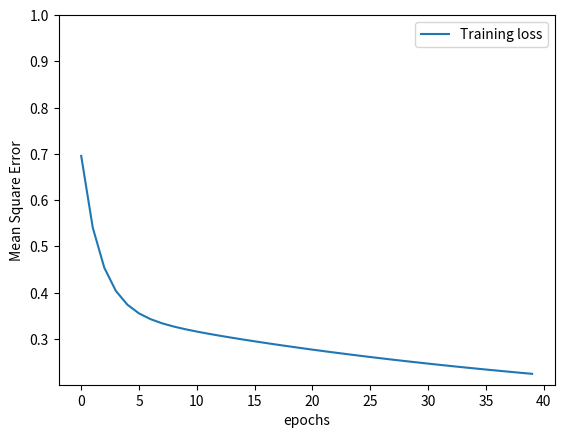

Reproduce this figure in Python.
#encoding=utf-8
import numpy as np
import math
import pandas as pd
import matplotlib.pyplot as plt
import sys


#process the dataset

data = [['青绿', '蜷缩', '浊响','清晰','凹陷','硬滑','是'],
               ['乌黑', '蜷缩', '沉闷','清晰','凹陷','硬滑','是'],
               ['乌黑', '蜷缩', '浊响','清晰','凹陷','硬滑','是'],
               ['青绿', '稍蜷', '浊响','清晰','稍凹','软粘','是'],
               ['乌黑', '稍蜷', '浊响','稍糊','稍凹','软粘','是'],
               ['青绿', '硬挺', '清脆','清晰','平坦','软粘','否'],
               ['浅白', '稍蜷', '沉闷','稍糊','凹陷','硬滑','否'],
               ['乌黑', '稍蜷', '浊响','清晰','稍凹','软粘','否'],
               ['浅白', '蜷缩', '浊响','模糊','平坦','硬滑','否'],
               ['青绿', '蜷缩', '沉闷','稍糊','稍凹','硬滑','否']]

data_test =  [['青绿', '蜷缩', '沉闷','清晰','凹陷','硬滑','是'],
               ['浅白', '蜷缩', '浊响','清晰','凹陷','硬滑','是'],
               ['乌黑', '稍蜷', '浊响','清晰','稍凹','硬滑','是'],
               ['浅白', '硬挺', '清脆','模糊','稍凹','硬滑','否'],
               ['浅白', '蜷缩', '浊响','模糊','平坦','软粘','否'],
               ['青绿', '稍蜷', '浊响','稍糊','凹陷','硬滑','否']]


attributeMap={}
attributeMap['浅白']=0
attributeMap['青绿']=0.5
attributeMap['乌黑']=1
attributeMap['蜷缩']=0
attributeMap['稍蜷']=0.5
attributeMap['硬挺']=1
attributeMap['沉闷']=0
attributeMap['浊响']=0.5
attributeMap['清脆']=1
attributeMap['模糊']=0
attributeMap['稍糊']=0.5
attributeMap['清晰']=1
attributeMap['凹陷']=0
attributeMap['稍凹']=0.5
attributeMap['平坦']=1
attributeMap['硬滑']=0
attributeMap['软粘']=1
attributeMap['否']=0
attributeMap['是']=1

data = np.array(data)
np.random.shuffle(data)
test_targets = np.zeros((7, 1))
train_targets = np.zeros((10, 1))
train_features = np.zeros((10, 6))
test_features = np.zeros((7, 6))
for i in range(len(data)):
    for j in range(len(data[i])):
        if j != 6:
            train_features[i][j] = attributeMap[data[i][j]]
        else:
            train_targets[i][0] = attributeMap[data[i][j]]
for i in range(len(data_test)):
    for j in range(len(data[i])):
        if j != 6:
            test_features[i][j] = attributeMap[data_test[i][j]]
        else:
            test_targets[i][0] = attributeMap[data_test[i][j]]
print('打乱顺序后的train_X')
print(train_features)
print('打乱顺序后的train_Y')
print(train_targets)

# test_features, test_targets = np.array([[4,1],[1, 4]]), np.array([[1],[0]])
# train_features, train_targets = np.array([[2,1],[1,2],[3,2], [3,1],[1,3],[2,3]]), np.array([[1],[0],[1],[1],[0],[0]])
#val_features, val_targets = []


class NeuralNetwork(object):
    def __init__(self, input_nodes, hidden_nodes, output_nodes, learning_rate):
        # Set number of nodes in input, hidden and output layers.
        self.input_nodes = input_nodes
        self.hidden_nodes = hidden_nodes
        self.output_nodes = output_nodes
        # Initialize weights
        self.weights_input_to_hidden = np.random.normal(0.0, self.hidden_nodes ** -0.5,
                                                        (self.input_nodes, self.hidden_nodes))

        self.weights_hidden_to_output = np.random.normal(0.0, self.output_nodes ** -0.5,
                                                         (self.hidden_nodes, self.output_nodes))
        self.lr = learning_rate
        self.activation_function = self.sigmoid

    def sigmoid(self, x):
        return 1.0 / (1 + np.exp(-x))

    def tangenth(self, x):
        return (1.0 * math.exp(x) - 1.0 * math.exp(-x)) / (1.0 * math.exp(x) + 1.0 * math.exp(-x))

    def softmax(self, inMatrix):
        m, n = np.shape(inMatrix)
        outMatrix = np.mat(np.zeros((m, n)))
        soft_sum = 0
        for idx in range(0, n):
            outMatrix[0, idx] = math.exp(inMatrix[0, idx])
            soft_sum += outMatrix[0, idx]
        for idx in range(0, n):
            outMatrix[0, idx] /= soft_sum
        return outMatrix

    def train(self, inputs_list, targets_list):
        '''
        将输入转置，因为权重矩阵为(hidden_dim * input_dim)，
        需要将inputs改为(input_dim * samples),
        得到(hidden_dim * samples)
        '''
        inputs = np.array(inputs_list, ndmin=2)
        targets = np.array(targets_list, ndmin=1)
        #print('inputs', inputs.shape)
        #print('targets', targets.shape)
        hidden_inputs = np.dot(inputs, self.weights_input_to_hidden)
        #print('hidden_inputs_dim', hidden_inputs.shape)
        hidden_outputs = self.activation_function(hidden_inputs)
        
        final_inputs = np.dot(hidden_outputs, self.weights_hidden_to_output,)
        final_outputs = final_inputs
        #print('outputs', final_outputs.shape)
        #print('asd', targets.shape)
        #### Implement the backward pass here ####
        ### Backward pass ###

        output_errors = (targets - final_outputs)
        # errors propagated to the hidden layer
        hidden_errors = np.dot(output_errors, self.weights_hidden_to_output.T)
        # hidden layer gradients
        hidden_grad = hidden_outputs * (1.0 - hidden_outputs)
        #print('hidden_grad', hidden_grad.shape)
        #print('hidden_errors', hidden_errors.shape)                
        #print('input.T', inputs.T.shape)
        #print((hidden_errors * hidden_grad).shape)
        # update hidden-to-output weights
        self.weights_hidden_to_output += self.lr * np.dot(hidden_outputs.T, output_errors)
        # update input-to-hidden weights
        self.weights_input_to_hidden += self.lr * np.dot(inputs.T, (hidden_errors * hidden_grad))
        #2 * 10                                        2*6              6*10     6*10
        
    def predict(self, inputs_list):
        # Run a forward pass through the network
        inputs = np.array(inputs_list, ndmin=2)

        hidden_inputs = np.dot(inputs, self.weights_input_to_hidden)  # signals into hidden layer
        hidden_outputs = self.activation_function(hidden_inputs)  # signals from hidden layer

        final_inputs = np.dot(hidden_outputs, self.weights_hidden_to_output)
        final_outputs = final_inputs  # signals from final output layer

        return final_outputs


def MSE(y, Y):
    return np.mean((y - Y) ** 2)


### Set the hyperparameters here ###
epochs = 40
learning_rate = 0.01
hidden_nodes = 10
output_nodes = 1
batch_size = 56

input_nodes = train_features.shape[1]
network = NeuralNetwork(6, hidden_nodes, output_nodes, learning_rate)
losses = {'train': [], 'validation': []}

for e in range(epochs):

    network.train(train_features, train_targets)

    # Printing out the training progress
    train_loss = MSE(network.predict(train_features), train_targets)
    print("\rProgress: " + str(100 * (e+1) / float(epochs))[:4] \
                     + "% ... Training Mean Square Error : " + str(train_loss)[:5])

    losses['train'].append(train_loss)
    #losses['validation'].append(val_loss)

plt.plot(losses['train'], label='Training loss')
#plt.plot(losses['validation'], label='Validation loss')
plt.legend()
plt.ylim(ymax=1)
plt.xlabel('epochs')
plt.ylabel('Mean Square Error')
plt.show()

predictions = network.predict(test_features)
test_loss = MSE(network.predict(test_features), test_targets)
print('验证集的预测值\n', predictions, '\n')
print('验证集的实际值\n', test_targets,'\n')
print('验证集均方误差为', test_loss)

